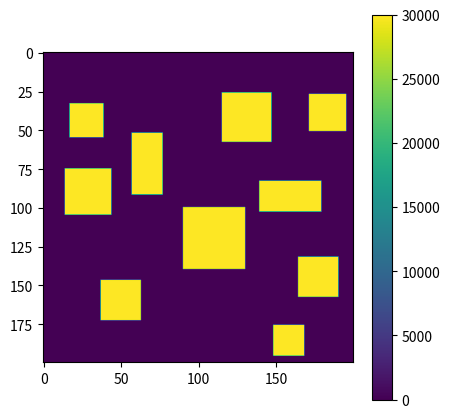

Python code for this plot:
import numpy as np
import matplotlib.pyplot as plt


def layout_generate(nx=200, length=10, positions=[], default_powers=[], units=[], angles=[]):
    """
    generate default layout matrix of heat sources with default powers
    """
    assert (len(positions)==len(default_powers) == len(units))

    # TODO 给出每个组件具体位置时，生成对应 layout 图像
    # location = np.array(pos, dtype=np.float32)
    # intensity = np.array(powers, dtype=np.float32)
    if np.array(positions)[1,1] > length:
        positions = np.array(positions)
    else:
        positions = np.array(positions) / length * nx
    location = np.array([k for k in positions]) / nx * length
    intensity = np.array([k for k in default_powers])

    sizes = np.array(units)
    angle = np.array(angles)
    realsize = (
            np.reshape(np.cos(angle), [-1, 1]) * sizes
            + np.reshape(np.sin(angle), [-1, 1]) * sizes[:, ::-1]
        )
    #print(realsize)
    ele_length = length / nx
    ele_x = np.arange(ele_length / 2, length, ele_length)
    ele_y = ele_x
    f_layout = np.zeros((nx, nx))
    number = len(positions)
    #print(number)

    for i in range(nx):
        for j in range(nx):
            point = np.array([ele_x[i], ele_y[j]]).reshape(1, 2)
            u1 = np.repeat(point, number, axis=0)
            a1 = np.zeros((number, 1))
            b1 = np.zeros((number, 1))
            u2 = location
            a2 = realsize[:, 0].reshape(-1, 1) / 2
            b2 = realsize[:, 1].reshape(-1, 1) / 2
            #print(u1,a1,b1,u2,a2,b2)
            overlap = overlap_rec_rec(u1, a1, b1, u2, a2, b2)
            # print(overlap)
            if np.max(overlap) > 0:
                ind = np.argsort(-overlap.reshape(1, -1))  # 按照逆序排列并对应序号
                f_layout[i, j] = intensity[ind[0, 0]]
    return f_layout


def overlap_rec_rec(u1, a1, b1, u2, a2, b2):
    """
    可同时处理多组组件之间的干涉计算。
    :param : u1, u2 两组件中心点坐标 n*2
             a1, b1 组件1 长、宽的一半 n*1
             a2, b2 组件2 长、宽的一半 n*1
    :return : overlap_area 干涉面积 n*1
    """
    Phi1 = np.minimum(
        np.abs(u1[:, 0].reshape([-1, 1]) - u2[:, 0].reshape([-1, 1]))
        - a1.reshape([-1, 1])
        - a2.reshape([-1, 1]),
        0,
    )
    Phi2 = np.minimum(
        np.abs(u1[:, 1].reshape([-1, 1]) - u2[:, 1].reshape([-1, 1]))
        - b1.reshape([-1, 1])
        - b2.reshape([-1, 1]),
        0,
    )
    overlap_area = (-Phi1) * (-Phi2)
    return overlap_area


if __name__ == '__main__':

    #positions = [[100, 100], [50, 50], [25,25]]
    #default_powers = [[2000], [1000], [3000]]
    #units = [[2, 2], [1,1], [2,2]]
    #angles = [[0], [0], [0]]
    #length = 10
    #nx = 200

    nx = 200
    length = 0.1
    angles = [[0],[0],[0],[0],[0],[0],[0],[0],[0],[0]]
    units = [[0.012,0.012],[0.01,0.01],[0.015,0.015],[0.013,0.013],[0.013,0.013],[0.02,0.01],[0.016,0.016],[0.01,0.02],[0.02,0.02],[0.011,0.011]]  # 24
    default_powers=[[30000],[30000],[30000],[30000],[30000],[30000],[30000],[30000],[30000],[30000]]
    positions = [[ 0.01927952,0.09154201],[0.09288323, 0.07906539],[0.04514527,0.01451643],[0.08 ,0.025],[0.07232013 ,0.08852603],[0.03580174,0.033368],[0.02121442,0.06563024],[0.04655992,0.0794678],[0.06, 0.055],[0.02189589,0.01398727]]
    #positions = [[38,183],[185,158],[90,29],[160,50],[145,177],[72,67],[42,131],[93,159],[120,110],[44,28]]

    default_layout = layout_generate(positions=positions, default_powers=default_powers, units=units, angles=angles, length=length, nx=nx)
    # print(default_layout)

    fig = plt.figure(figsize=(5,5))
    im = plt.imshow(default_layout)
    plt.colorbar(im)
    fig.savefig('default_layout.png', dpi=300)
